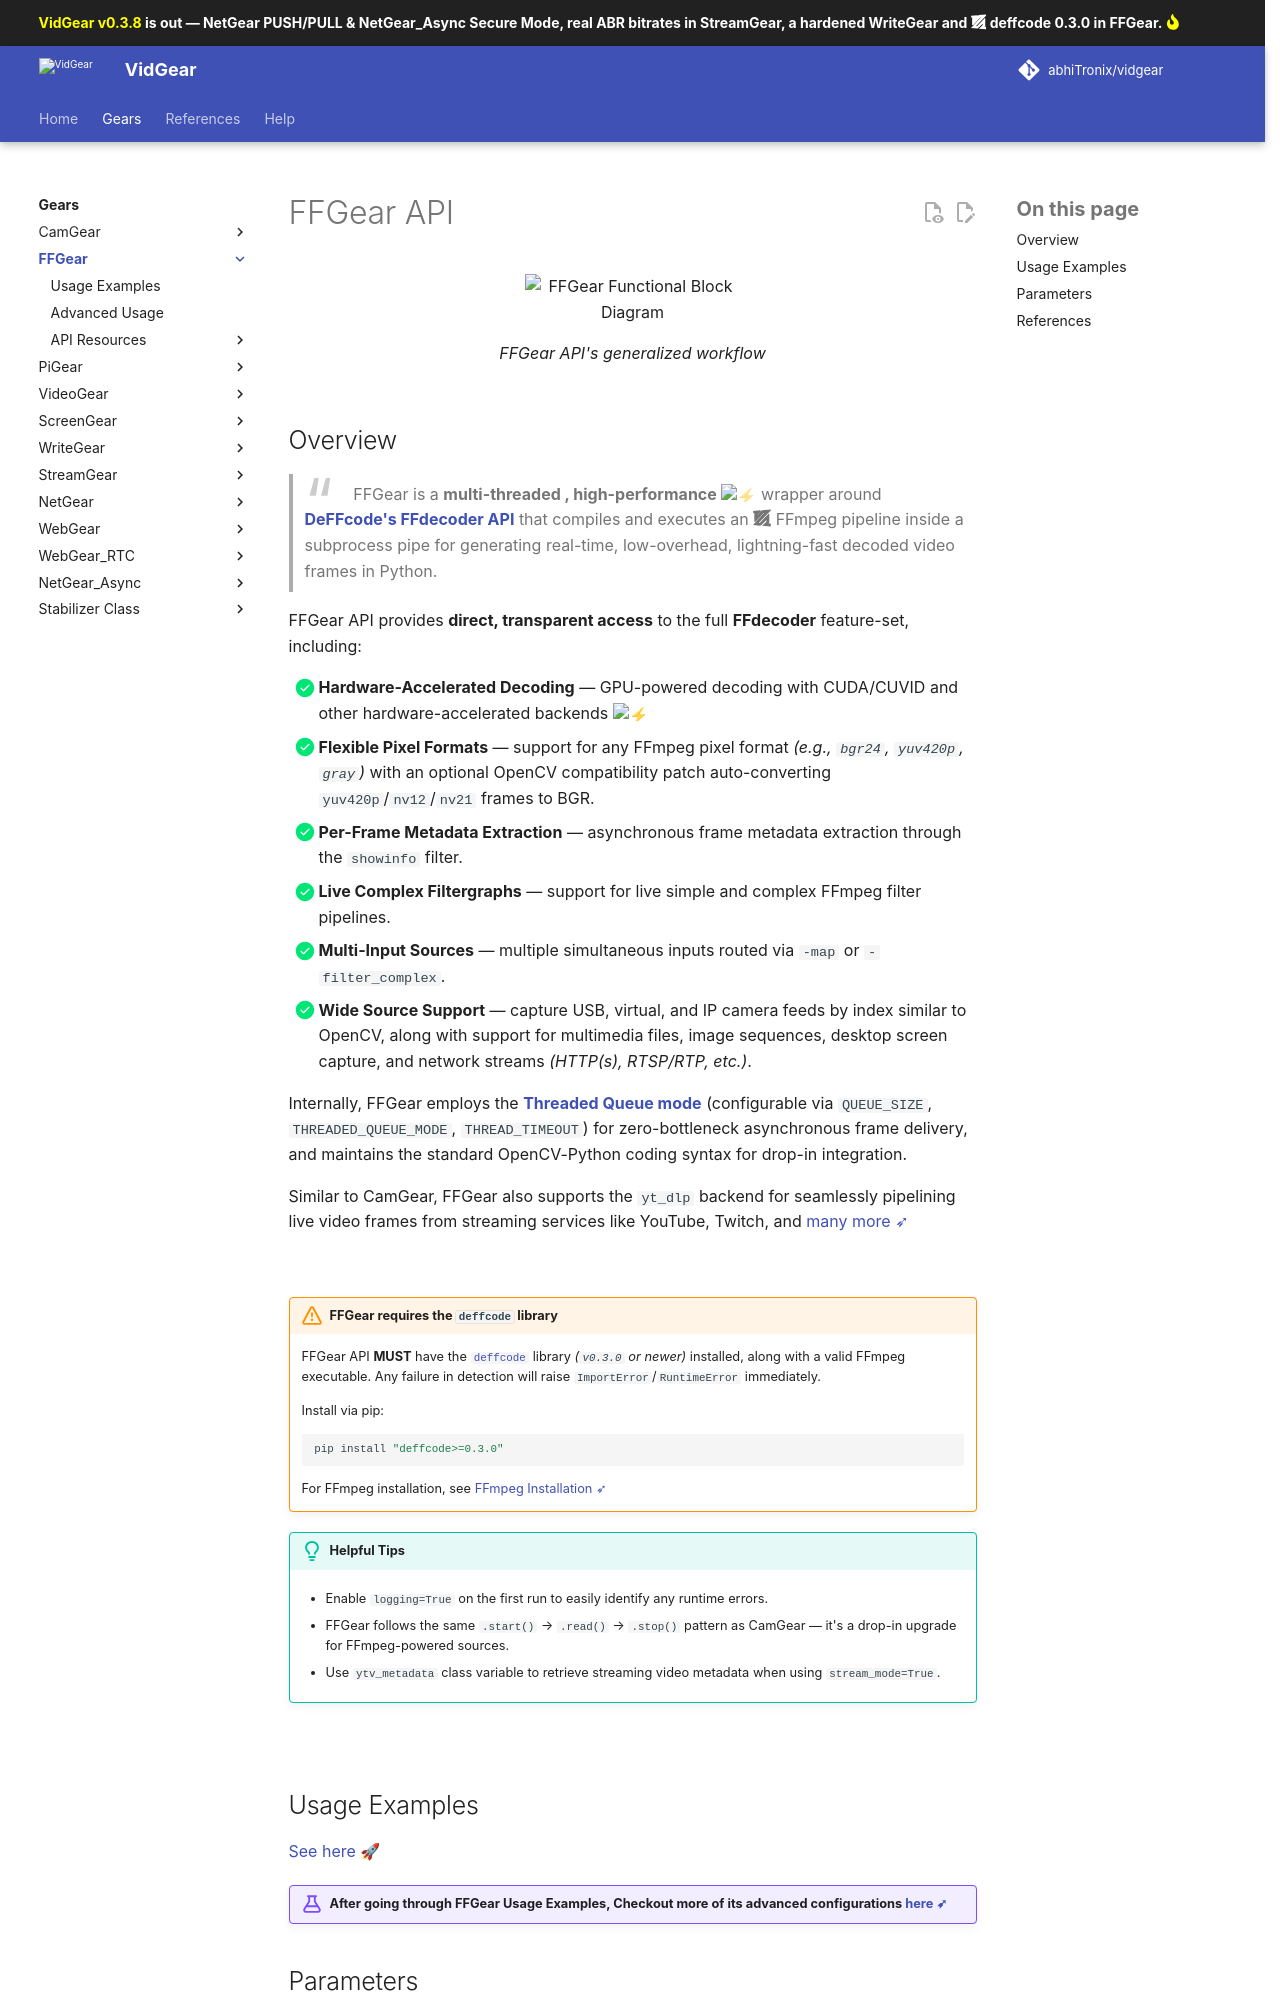

repository: abhiTronix/vidgear · page: v0.3.8-stable/gears/ffgear/index.html · generator: mkdocs

<!--
===============================================
vidgear library source-code is deployed under the Apache 2.0 License:

Copyright (c) 2019 Abhishek Thakur(@abhiTronix) <abhi.una12@gmail.com>

Licensed under the Apache License, Version 2.0 (the "License");
you may not use this file except in compliance with the License.
You may obtain a copy of the License at

   http://www.apache.org/licenses/LICENSE-2.0

Unless required by applicable law or agreed to in writing, software
distributed under the License is distributed on an "AS IS" BASIS,
WITHOUT WARRANTIES OR CONDITIONS OF ANY KIND, either express or implied.
See the License for the specific language governing permissions and
limitations under the License.
===============================================
-->

# FFGear API

<figure>
  <img src="../../assets/images/ffgear.png" alt="FFGear Functional Block Diagram" loading="lazy" class="center" />
  <figcaption>FFGear API's generalized workflow</figcaption>
</figure>
